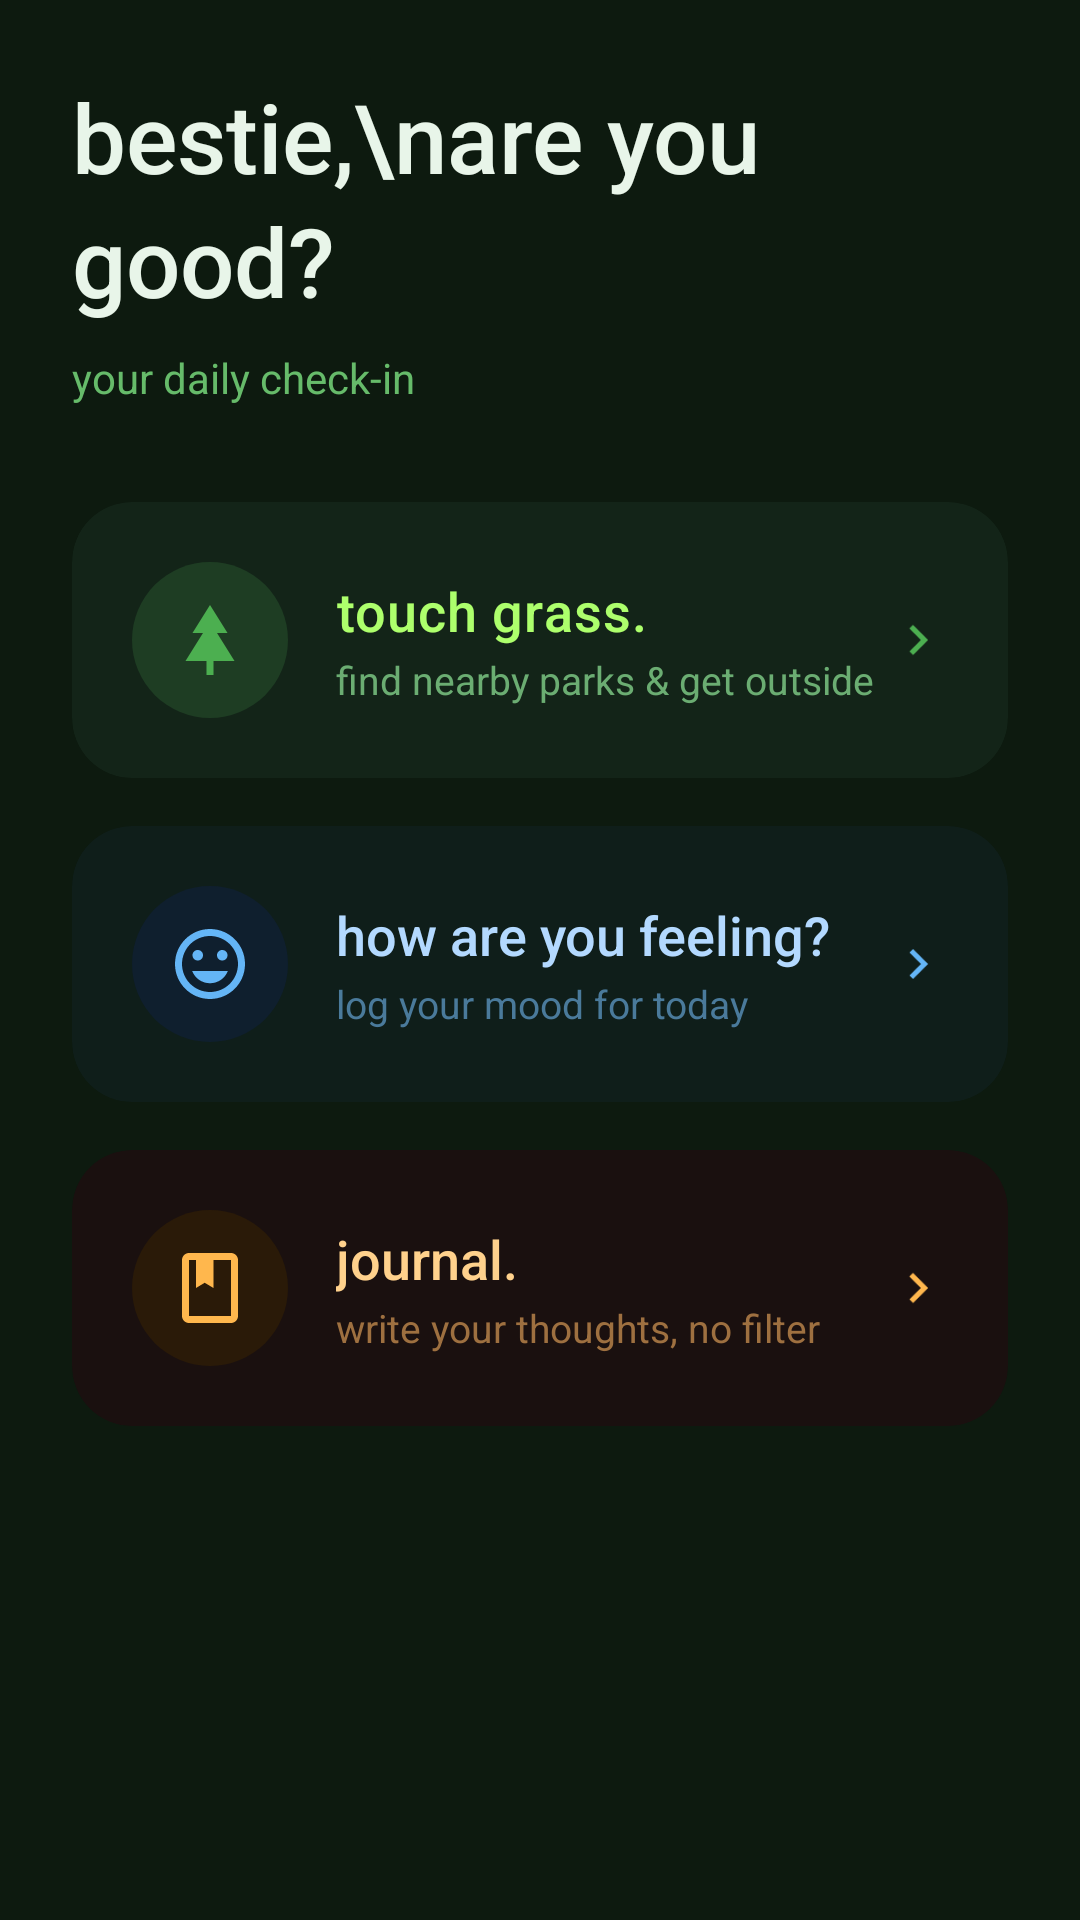

Here is an Android app screen rendered from its layout file. Give the layout XML and the strings, colors and styles it references.
<!-- AndroidManifest.xml: application theme Theme.BAYG -->
<!-- res/layout/activity_main.xml -->
<?xml version="1.0" encoding="utf-8"?>
<ScrollView xmlns:android="http://schemas.android.com/apk/res/android"
    xmlns:app="http://schemas.android.com/apk/res-auto"
    xmlns:tools="http://schemas.android.com/tools"
    android:id="@+id/main"
    android:layout_width="match_parent"
    android:layout_height="match_parent"
    android:background="#0D1A0F"
    tools:context=".MainActivity">

    <LinearLayout
        android:layout_width="match_parent"
        android:layout_height="wrap_content"
        android:orientation="vertical"
        android:padding="24dp">

        
        <TextView
            android:layout_width="wrap_content"
            android:layout_height="wrap_content"
            android:text="bestie,\nare you good?"
            android:textColor="#E8F5E9"
            android:textSize="32sp"
            android:fontFamily="sans-serif-medium"
            android:lineSpacingExtra="4dp"
            android:layout_marginBottom="8dp"/>

        <TextView
            android:layout_width="wrap_content"
            android:layout_height="wrap_content"
            android:text="your daily check-in"
            android:textColor="#66BB6A"
            android:textSize="14sp"
            android:layout_marginBottom="32dp"/>

        
        <androidx.cardview.widget.CardView
            android:id="@+id/tile_touch_grass"
            android:layout_width="match_parent"
            android:layout_height="wrap_content"
            android:layout_marginBottom="16dp"
            app:cardBackgroundColor="#132418"
            app:cardCornerRadius="20dp"
            app:cardElevation="0dp"
            android:clickable="true"
            android:focusable="true">

            <LinearLayout
                android:layout_width="match_parent"
                android:layout_height="wrap_content"
                android:orientation="horizontal"
                android:padding="20dp"
                android:gravity="center_vertical">

                
                <FrameLayout
                    android:layout_width="52dp"
                    android:layout_height="52dp"
                    android:background="@drawable/bg_circle_green"
                    android:layout_marginEnd="16dp">

                    <ImageView
                        android:layout_width="28dp"
                        android:layout_height="28dp"
                        android:layout_gravity="center"
                        android:src="@drawable/ic_tree"
                        android:tint="#4CAF50"
                        android:contentDescription="Park icon"/>
                </FrameLayout>

                <LinearLayout
                    android:layout_width="0dp"
                    android:layout_height="wrap_content"
                    android:layout_weight="1"
                    android:orientation="vertical">

                    <TextView
                        android:layout_width="wrap_content"
                        android:layout_height="wrap_content"
                        android:text="touch grass."
                        android:textColor="#ADFF6C"
                        android:textSize="18sp"
                        android:fontFamily="sans-serif-medium"
                        android:letterSpacing="0.02"/>

                    <TextView
                        android:layout_width="wrap_content"
                        android:layout_height="wrap_content"
                        android:text="find nearby parks &amp; get outside"
                        android:textColor="#6BAD72"
                        android:textSize="13sp"
                        android:layout_marginTop="2dp"/>

                </LinearLayout>

                
                <ImageView
                    android:layout_width="20dp"
                    android:layout_height="20dp"
                    android:src="@drawable/ic_arrow_right"
                    android:tint="#4CAF50"
                    android:contentDescription="Open touch grass feature"/>

            </LinearLayout>

        </androidx.cardview.widget.CardView>

        
        <androidx.cardview.widget.CardView
            android:layout_width="match_parent"
            android:layout_height="wrap_content"
            android:layout_marginBottom="16dp"
            app:cardBackgroundColor="#0F1E1A"
            app:cardCornerRadius="20dp"
            app:cardElevation="0dp">

            <LinearLayout
                android:layout_width="match_parent"
                android:layout_height="wrap_content"
                android:orientation="horizontal"
                android:padding="20dp"
                android:gravity="center_vertical">

                <FrameLayout
                    android:layout_width="52dp"
                    android:layout_height="52dp"
                    android:background="@drawable/bg_circle_blue"
                    android:layout_marginEnd="16dp">

                    <ImageView
                        android:layout_width="28dp"
                        android:layout_height="28dp"
                        android:layout_gravity="center"
                        android:src="@drawable/ic_mood"
                        android:tint="#64B5F6"
                        android:contentDescription="Mood icon"/>
                </FrameLayout>

                <LinearLayout
                    android:layout_width="0dp"
                    android:layout_height="wrap_content"
                    android:layout_weight="1"
                    android:orientation="vertical">

                    <TextView
                        android:layout_width="wrap_content"
                        android:layout_height="wrap_content"
                        android:text="how are you feeling?"
                        android:textColor="#B3D9FF"
                        android:textSize="18sp"
                        android:fontFamily="sans-serif-medium"/>

                    <TextView
                        android:layout_width="wrap_content"
                        android:layout_height="wrap_content"
                        android:text="log your mood for today"
                        android:textColor="#4A7A9B"
                        android:textSize="13sp"
                        android:layout_marginTop="2dp"/>
                </LinearLayout>

                <ImageView
                    android:layout_width="20dp"
                    android:layout_height="20dp"
                    android:src="@drawable/ic_arrow_right"
                    android:tint="#64B5F6"
                    android:contentDescription="Open mood log"/>
            </LinearLayout>

        </androidx.cardview.widget.CardView>

        <androidx.cardview.widget.CardView
            android:layout_width="match_parent"
            android:layout_height="wrap_content"
            android:layout_marginBottom="16dp"
            app:cardBackgroundColor="#1A100F"
            app:cardCornerRadius="20dp"
            app:cardElevation="0dp">

            <LinearLayout
                android:layout_width="match_parent"
                android:layout_height="wrap_content"
                android:orientation="horizontal"
                android:padding="20dp"
                android:gravity="center_vertical">

                <FrameLayout
                    android:layout_width="52dp"
                    android:layout_height="52dp"
                    android:background="@drawable/bg_circle_orange"
                    android:layout_marginEnd="16dp">

                    <ImageView
                        android:layout_width="28dp"
                        android:layout_height="28dp"
                        android:layout_gravity="center"
                        android:src="@drawable/ic_journal"
                        android:tint="#FFB74D"
                        android:contentDescription="Journal icon"/>
                </FrameLayout>

                <LinearLayout
                    android:layout_width="0dp"
                    android:layout_height="wrap_content"
                    android:layout_weight="1"
                    android:orientation="vertical">

                    <TextView
                        android:layout_width="wrap_content"
                        android:layout_height="wrap_content"
                        android:text="journal."
                        android:textColor="#FFD18C"
                        android:textSize="18sp"
                        android:fontFamily="sans-serif-medium"/>

                    <TextView
                        android:layout_width="wrap_content"
                        android:layout_height="wrap_content"
                        android:text="write your thoughts, no filter"
                        android:textColor="#9E7040"
                        android:textSize="13sp"
                        android:layout_marginTop="2dp"/>
                </LinearLayout>

                <ImageView
                    android:layout_width="20dp"
                    android:layout_height="20dp"
                    android:src="@drawable/ic_arrow_right"
                    android:tint="#FFB74D"
                    android:contentDescription="Open journal"/>
            </LinearLayout>

        </androidx.cardview.widget.CardView>

    </LinearLayout>
</ScrollView>
<!-- resources referenced by this layout -->
<resources>
  <!-- drawable bg_circle_blue (drawable) -->
  <?xml version="1.0" encoding="utf-8"?>
  <shape xmlns:android="http://schemas.android.com/apk/res/android"
      android:shape="oval">
      <solid android:color="#0F1F2E"/>
  </shape>
  <!-- drawable bg_circle_green (drawable) -->
  <?xml version="1.0" encoding="utf-8"?>
  <shape xmlns:android="http://schemas.android.com/apk/res/android"
      android:shape="oval">
      <solid android:color="#1E3D23"/>
  </shape>
  <!-- drawable bg_circle_orange (drawable) -->
  <?xml version="1.0" encoding="utf-8"?>
  <shape xmlns:android="http://schemas.android.com/apk/res/android"
      android:shape="oval">
      <solid android:color="#2A1A08"/>
  </shape>
  <!-- drawable ic_arrow_right (drawable) -->
  <?xml version="1.0" encoding="utf-8"?>
  <vector xmlns:android="http://schemas.android.com/apk/res/android"
      android:width="24dp"
      android:height="24dp"
      android:viewportWidth="24"
      android:viewportHeight="24">
      <path
          android:fillColor="@android:color/white"
          android:pathData="M8.59,16.59L13.17,12 8.59,7.41 10,6l6,6-6,6-1.41-1.41z"/>
  </vector>
  <!-- drawable ic_journal (drawable) -->
  <?xml version="1.0" encoding="utf-8"?>
  <vector xmlns:android="http://schemas.android.com/apk/res/android"
      android:width="24dp"
      android:height="24dp"
      android:viewportWidth="24"
      android:viewportHeight="24">
      <path
          android:fillColor="@android:color/white"
          android:pathData="M18,2H6C4.9,2 4,2.9 4,4v16c0,1.1 0.9,2 2,2h12c1.1,0 2,-0.9 2,-2V4C20,2.9 19.1,2 18,2zM18,20H6V4h2v8l2.5,-1.5L13,12V4h5V20z"/>
  </vector>
  <!-- drawable ic_mood (drawable) -->
  <?xml version="1.0" encoding="utf-8"?>
  <vector xmlns:android="http://schemas.android.com/apk/res/android"
      android:width="24dp"
      android:height="24dp"
      android:viewportWidth="24"
      android:viewportHeight="24">
      <path
          android:fillColor="@android:color/white"
          android:pathData="M11.99,2C6.47,2 2,6.48 2,12s4.47,10 9.99,10C17.52,22 22,17.52 22,12S17.52,2 11.99,2zM12,20c-4.42,0 -8,-3.58 -8,-8s3.58,-8 8,-8 8,3.58 8,8 -3.58,8 -8,8zM15.5,11c0.83,0 1.5,-0.67 1.5,-1.5S16.33,8 15.5,8 14,8.67 14,9.5s0.67,1.5 1.5,1.5zM8.5,11c0.83,0 1.5,-0.67 1.5,-1.5S9.33,8 8.5,8 7,8.67 7,9.5 7.67,11 8.5,11zM12,17.5c2.33,0 4.31,-1.46 5.11,-3.5H6.89c0.8,2.04 2.78,3.5 5.11,3.5z"/>
  </vector>
  <!-- drawable ic_tree (drawable) -->
  <?xml version="1.0" encoding="utf-8"?>
  <vector xmlns:android="http://schemas.android.com/apk/res/android"
      android:width="24dp"
      android:height="24dp"
      android:viewportWidth="24"
      android:viewportHeight="24">
      <path
          android:fillColor="@android:color/white"
          android:pathData="M12,2 L7,10 H10 L5,18 H11 V22 H13 V18 H19 L14,10 H17 Z"/>
  </vector>
  <style name="Theme.BAYG" parent="Base.Theme.BAYG" />
  <style name="Base.Theme.BAYG" parent="Theme.Material3.DayNight.NoActionBar">
          
          
      </style>
</resources>
